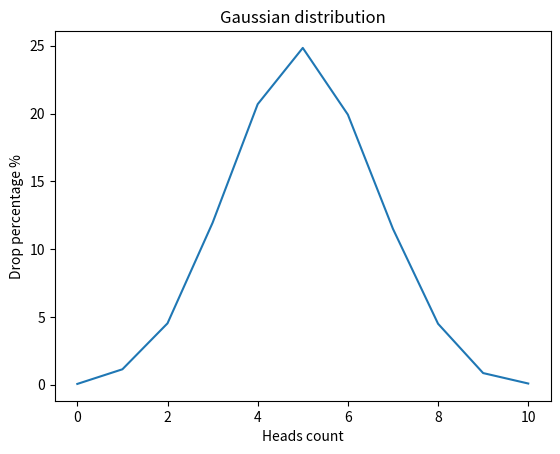

Write the Python code that produced this figure.
import random
import matplotlib.pyplot as plt
import numpy as np


def flip_coin() -> dict:

    counts = {i: 0 for i in range(11)}

    for _ in range(10000):
        heads = 0
        for _ in range(10):
            if random.randint(0, 1) == 1:
                heads += 1
        counts[heads] += 1

    for key in counts:
        counts[key] = round(counts[key] / 10000 * 100, 2)

    return counts


def draw_gaussian_distribution_graph(points: dict) -> None:

    x_points = np.array([key for key in points.keys()])
    y_points = np.array([value for value in points.values()])
    plt.plot(x_points, y_points)
    plt.title("Gaussian distribution")
    plt.xlabel("Heads count")
    plt.ylabel("Drop percentage %")
    plt.show()


draw_gaussian_distribution_graph(flip_coin())
